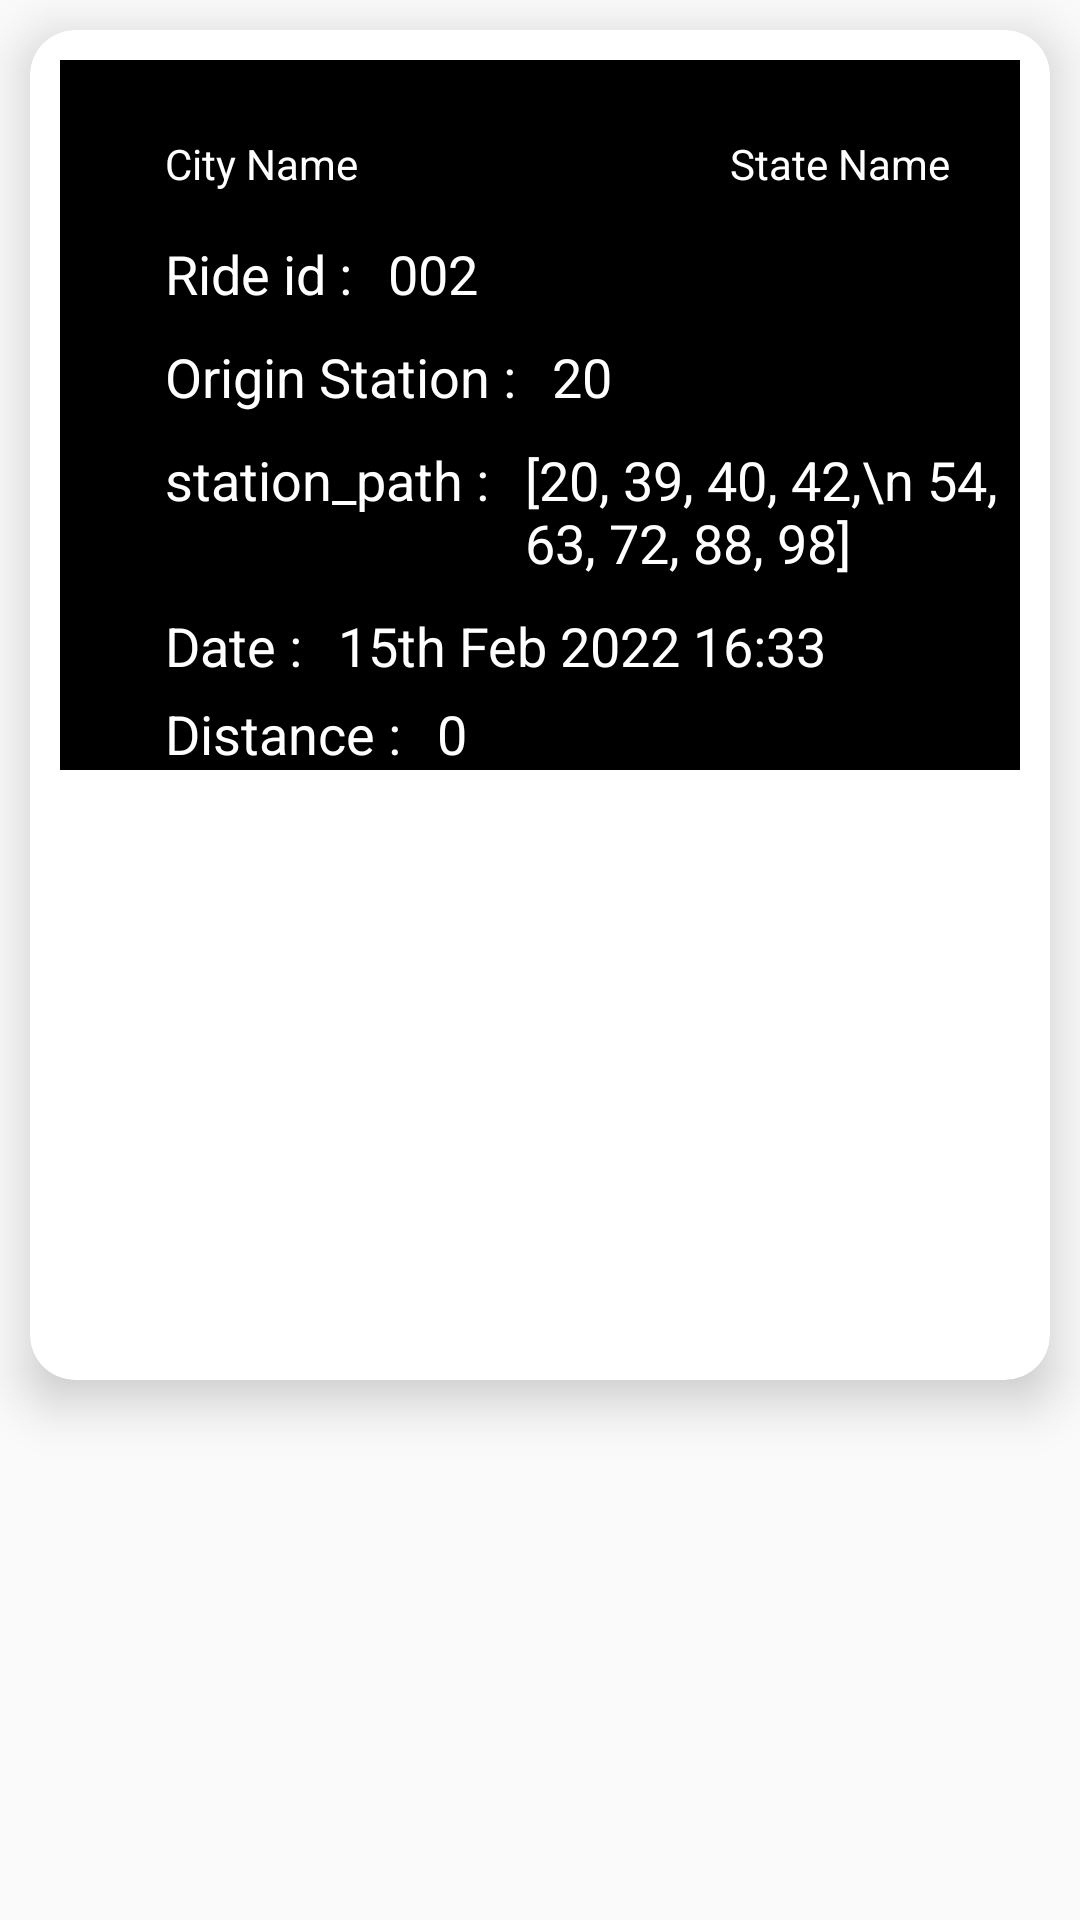

Layout XML and referenced resources for this Android screen:
<!-- AndroidManifest.xml: application theme Theme.NearestRideMap -->
<!-- res/layout/map_details_layout.xml -->
<?xml version="1.0" encoding="utf-8"?>
<LinearLayout xmlns:android="http://schemas.android.com/apk/res/android"
    android:layout_width="match_parent"
    xmlns:app="http://schemas.android.com/apk/res-auto"

    android:layout_height="wrap_content">

    <androidx.cardview.widget.CardView
        android:layout_width="match_parent"
        android:layout_height="450dp"
        app:cardElevation="10dp"

        android:layout_margin="10dp"
        app:cardCornerRadius="15dp"
        >
    <LinearLayout
        android:layout_margin="10dp"
        android:layout_width="match_parent"
        android:background="@color/black"
        android:layout_height="wrap_content"
        android:orientation="vertical">
        <ImageView
            android:id="@+id/image"
            android:layout_width="match_parent"
            android:layout_height="wrap_content"
            android:layout_margin="10dp"
           />

        <LinearLayout
            android:layout_marginLeft="20dp"
            android:gravity="center"
            android:layout_width="match_parent"
            android:layout_height="wrap_content"
            android:orientation="horizontal">
            <TextView
                android:layout_marginLeft="10dp"
                android:layout_width="0dp"
                android:padding="5dp"
                android:layout_height="wrap_content"
                android:layout_weight="2"
                android:id="@+id/city"
                android:textColor="@color/white"
                android:text="City Name"
                android:textSize="14sp"/>
            <TextView

                android:layout_width="0dp"
                android:layout_height="wrap_content"
                android:layout_weight="1"
                android:textColor="@color/white"
                android:text="State Name"
                android:id="@+id/state"
                android:textSize="14sp"/>
        </LinearLayout>
        <LinearLayout
            android:layout_marginLeft="35dp"
            android:layout_marginTop="10dp"
            android:layout_width="match_parent"
            android:layout_height="wrap_content"
            android:orientation="horizontal">

            <TextView
                android:textSize="18sp"
                android:layout_width="wrap_content"
                android:layout_height="wrap_content"
                android:text="Ride id :"
                android:textColor="@color/white"/>
            <TextView
                android:textSize="18sp"
                android:layout_marginLeft="12dp"
                android:layout_width="wrap_content"
                android:layout_height="wrap_content"
                android:text="002"
                android:id="@+id/ride_id"
                android:textColor="@color/white"/>

        </LinearLayout>
        <LinearLayout
            android:layout_marginLeft="35dp"
            android:layout_marginTop="10dp"
            android:layout_width="match_parent"
            android:layout_height="wrap_content"
            android:orientation="horizontal">

            <TextView
                android:textSize="18sp"
                android:layout_width="wrap_content"
                android:layout_height="wrap_content"
                android:text="Origin Station :"
                android:textColor="@color/white"/>
            <TextView
                android:textSize="18sp"
                android:layout_marginLeft="12dp"
                android:layout_width="wrap_content"
                android:layout_height="wrap_content"
                android:text="20"
                android:id="@+id/origin"
                android:textColor="@color/white"/>

        </LinearLayout>
        <LinearLayout
            android:layout_marginLeft="35dp"
            android:layout_marginTop="10dp"
            android:layout_width="match_parent"
            android:layout_height="wrap_content"
            android:orientation="horizontal">

            <TextView
                android:textSize="18sp"
                android:layout_width="wrap_content"
                android:layout_height="wrap_content"
                android:text="station_path :"
                android:textColor="@color/white"/>
            <TextView
                android:textSize="18sp"
                android:layout_marginLeft="12dp"
                android:id="@+id/path_station"
                android:layout_width="wrap_content"
                android:layout_height="wrap_content"
                android:text="[20, 39, 40, 42,\n 54, 63, 72, 88, 98]"
                android:textColor="@color/white"/>

        </LinearLayout>
        <LinearLayout
            android:layout_marginLeft="35dp"
            android:layout_marginTop="10dp"
            android:layout_width="match_parent"
            android:layout_height="wrap_content"
            android:orientation="horizontal">

            <TextView
                android:textSize="18sp"
                android:layout_width="wrap_content"
                android:layout_height="wrap_content"
                android:text="Date :"
                android:textColor="@color/white"/>
            <TextView
                android:textSize="18sp"
                android:layout_marginLeft="12dp"
                android:layout_width="wrap_content"
                android:layout_height="wrap_content"
                android:text="15th Feb 2022 16:33"
                android:id="@+id/date"
                android:textColor="@color/white"/>

        </LinearLayout>
        <LinearLayout
            android:layout_marginLeft="35dp"
            android:layout_marginTop="5dp"
            android:layout_width="match_parent"
            android:layout_height="wrap_content"
            android:orientation="horizontal">

            <TextView
                android:textSize="18sp"
                android:layout_width="wrap_content"
                android:layout_height="wrap_content"
                android:text="Distance :"
                android:textColor="@color/white"/>
            <TextView
                android:textSize="18sp"
                android:layout_marginLeft="12dp"
                android:layout_width="wrap_content"
                android:layout_height="wrap_content"
                android:text="0"
                android:id="@+id/distance"
                android:textColor="@color/white"/>

        </LinearLayout>

    </LinearLayout>
    </androidx.cardview.widget.CardView>

</LinearLayout>
<!-- resources referenced by this layout -->
<resources>
  <style name="Theme.NearestRideMap" parent="Theme.MaterialComponents.DayNight.NoActionBar.Bridge">
          
          <item name="colorPrimary">@color/purple_500</item>
          <item name="colorPrimaryVariant">@color/purple_700</item>
          <item name="colorOnPrimary">@color/white</item>
          
          <item name="colorSecondary">@color/teal_200</item>
          <item name="colorSecondaryVariant">@color/teal_700</item>
          <item name="colorOnSecondary">@color/black</item>
          
          <item name="android:statusBarColor" tools:targetApi="l">@color/black</item>
          
  
  
      </style>
  <!-- not gathered from this repository: default colours our renderer supplied (Android Studio template values) -->
  <color name="purple_500">#FF6200EE</color>
  <color name="purple_700">#FF3700B3</color>
  <color name="teal_200">#FF03DAC5</color>
  <color name="teal_700">#FF018786</color>
  <color name="black">#FF000000</color>
  <color name="white">#FFFFFFFF</color>
</resources>
